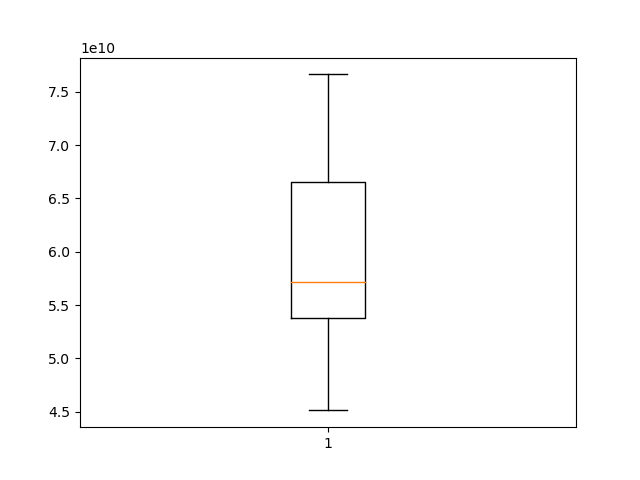

The file beside this chart, header and first rows:
stage, state, Staging Area Capacity, Inventory Level, obj, staging_area_expand_cost, inventory_expand_cost, replenmship_cost, Shortage_cost, acquire_cost, holding_cost
0, 0, 260002, 248002, 36347276785, 3425668547, 16422138000, 15376443000, 0.0, 1426337500, 856790650
0, 1, 0.0, 0.0, 0.0, 0.0, 0.0, 0.0, 0.0, 0.0, 0.0
0, 2, 0.0, 0.0, 0.0, 0.0, 0.0, 0.0, 0.0, 0.0, 0.0
0, 3, 0.0, 0.0, 0.0, 0.0, 0.0, 0.0, 0.0, 0.0, 0.0
0, 4, 0.0, 0.0, 0.0, 0.0, 0.0, 0.0, 0.0, 0.0, 0.0
0, 5, 0.0, 0.0, 0.0, 0.0, 0.0, 0.0, 0.0, 0.0, 0.0
1, 0, 260002, 248002, 18566246863, 0.0, 0.0, 14318780500, 0.0, 2484000000, 856790650
1, 1, 260002, 170032, 10446873644, 0.0, -4052703750, 8142103500, 0.0, 1656000000, 586610400
1, 2, 260002, 66464, 5001819055, 0.0, -9412347750, 4495660500, 0.0, 183643500, 229300800
1, 3, 294725, 288725, 21621245787, 495618740, 2809887000, 15192079000, 0.0, 2484000000, 997285000
1, 4, 260002, 141808, 11535795877, 0.0, -5513295750, 9325591500, 0.0, 1656000000, 489237600
1, 5, 260002, 66464, 4639809970, 0.0, -9412347750, 2585016000, 0.0, 1729864500, 229300800
2, 0, 266754, 248002, 21121617784, 0.0, 5788012083, 15607196906, 0.0, 1185801215, 855812412
2, 1, 264000, 170032, 11166441679, 0.0, 1302879632, 8534866345, 0.0, 1263237155, 586610400
2, 2, 266748, 43703, 1102716706, 0.0, -6212271073, 2990694994, 0.0, 1688609006, 150775350
2, 3, 294725, 288725, 24839940518, 428034367, 9580161175, 15183393042, 0.0, 2484000000, 996416404
2, 4, 264937, 141808, 11718756607, 0.0, 413212511, 9781987272, 0.0, 1199604228, 489237600
2, 5, 267367, 66464, 1289163095, 0.0, -5425030341, 3459557336, 0.0, 855323164, 229300800
